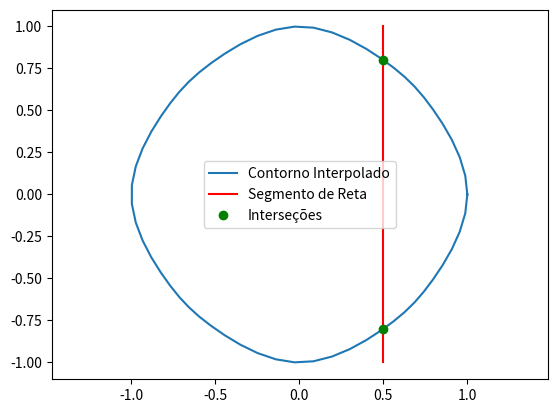

Write the Python code that produced this figure.
import numpy as np
import matplotlib.pyplot as plt
from scipy.interpolate import CubicSpline

def spline_interpolation(points, spacing):

    x, y = points[:, 0], points[:, 1]
    t = np.linspace(0, 1, len(points))

    linear_distances = np.sqrt(np.sum(np.diff(points, axis=0)**2, axis=1)) # sqrt (Δx^2 + Δy^2)
    cumulative_dist = np.sum(linear_distances)

    cs_x = CubicSpline(t, x, bc_type='periodic')  # 'periodic' for closed contour
    cs_y = CubicSpline(t, y, bc_type='periodic')

    # Criar novos pontos interpolados
    t_new = np.linspace(0, 1, int(cumulative_dist / spacing))
    x_new = cs_x(t_new)
    y_new = cs_y(t_new)

    return np.column_stack((x_new, y_new))

def line_segment_intersection(p1, p2, a, b):
    """
    Check if the lines intersect and return the intersection point if they do; otherwise, return None..
    Retorna o ponto de interseção (x, y) se houver, caso contrário retorna None.

    p1 + t * (p2 - p1) = a + u * (b - a)
    t * (p2 - p1) - u * (b - a) = a - p1
    Using Cramer
    [(p2 - p1)x - (b - a)x] * [t] = [(a - p1)x]
    [(p2 - p1)y - (b - a)y] * [u] = [(a - p1)y]
    t = Dt/D; u = Du/D
    """
    p1p2 = p2 - p1
    ab = b - a

    det = np.linalg.det([p1p2, ab])

    vectors_are_parallel = np.isclose(det, 0)
    if vectors_are_parallel:
        return None

    t = np.linalg.det([a - p1, ab]) / det
    u = np.linalg.det([a - p1, p1p2]) / det

    # Check if intersection is in line limits
    if 0 <= t <= 1 and 0 <= u <= 1:
        # Ponto de interseção
        intersection = p1 + t * p1p2
        return intersection

    return None

def find_intersections_with_contour(segment, contour_points):
    """
    Finds intersections between a line segment and the contour defined by 'contour_points'.
    
    segment: [(x1, y1), (x2, y2)] - The endpoints of the line segment.
    contour_points: List of points (N x 2) defining the closed contour, where N is the number of points 
                    and each point is represented as a tuple (x, y).
    
    Returns a list of intersection points.
    """
    intersections = []

    p1, p2 = segment

    for i in range(len(contour_points) - 1):
        a = contour_points[i]
        b = contour_points[i + 1]

        intersection = line_segment_intersection(p1, p2, a, b)
        if intersection is not None:
            intersections.append(intersection)

    return intersections

# Exemplo de uso
# Definir o segmento de reta
segment = np.array([(0.5, -1.0), (0.5, 1.0)])

# Gerar o contorno fechado (mesmo exemplo do spline_interpolation)
points = np.array([
    [1, 0], [0.8, 0.5], [0.5, 0.8], [0, 1], [-0.5, 0.8], [-0.8, 0.5], 
    [-1, 0], [-0.8, -0.5], [-0.5, -0.8], [0, -1], [0.5, -0.8], [0.8, -0.5], [1, 0]
])
new_contour = spline_interpolation(points, spacing=0.1)

# Encontrar as interseções entre o segmento e o contorno
intersections = find_intersections_with_contour(segment, new_contour)

# Plotar os resultados
plt.plot(new_contour[:, 0], new_contour[:, 1], label='Contorno Interpolado')
plt.plot([segment[0][0], segment[1][0]], [segment[0][1], segment[1][1]], 'r-', label='Segmento de Reta')

# Plotar as interseções
if intersections:
    intersections = np.array(intersections)
    plt.plot(intersections[:, 0], intersections[:, 1], 'go', label='Interseções')

# Configurações do plot
plt.legend()
plt.axis('equal')
plt.show()
